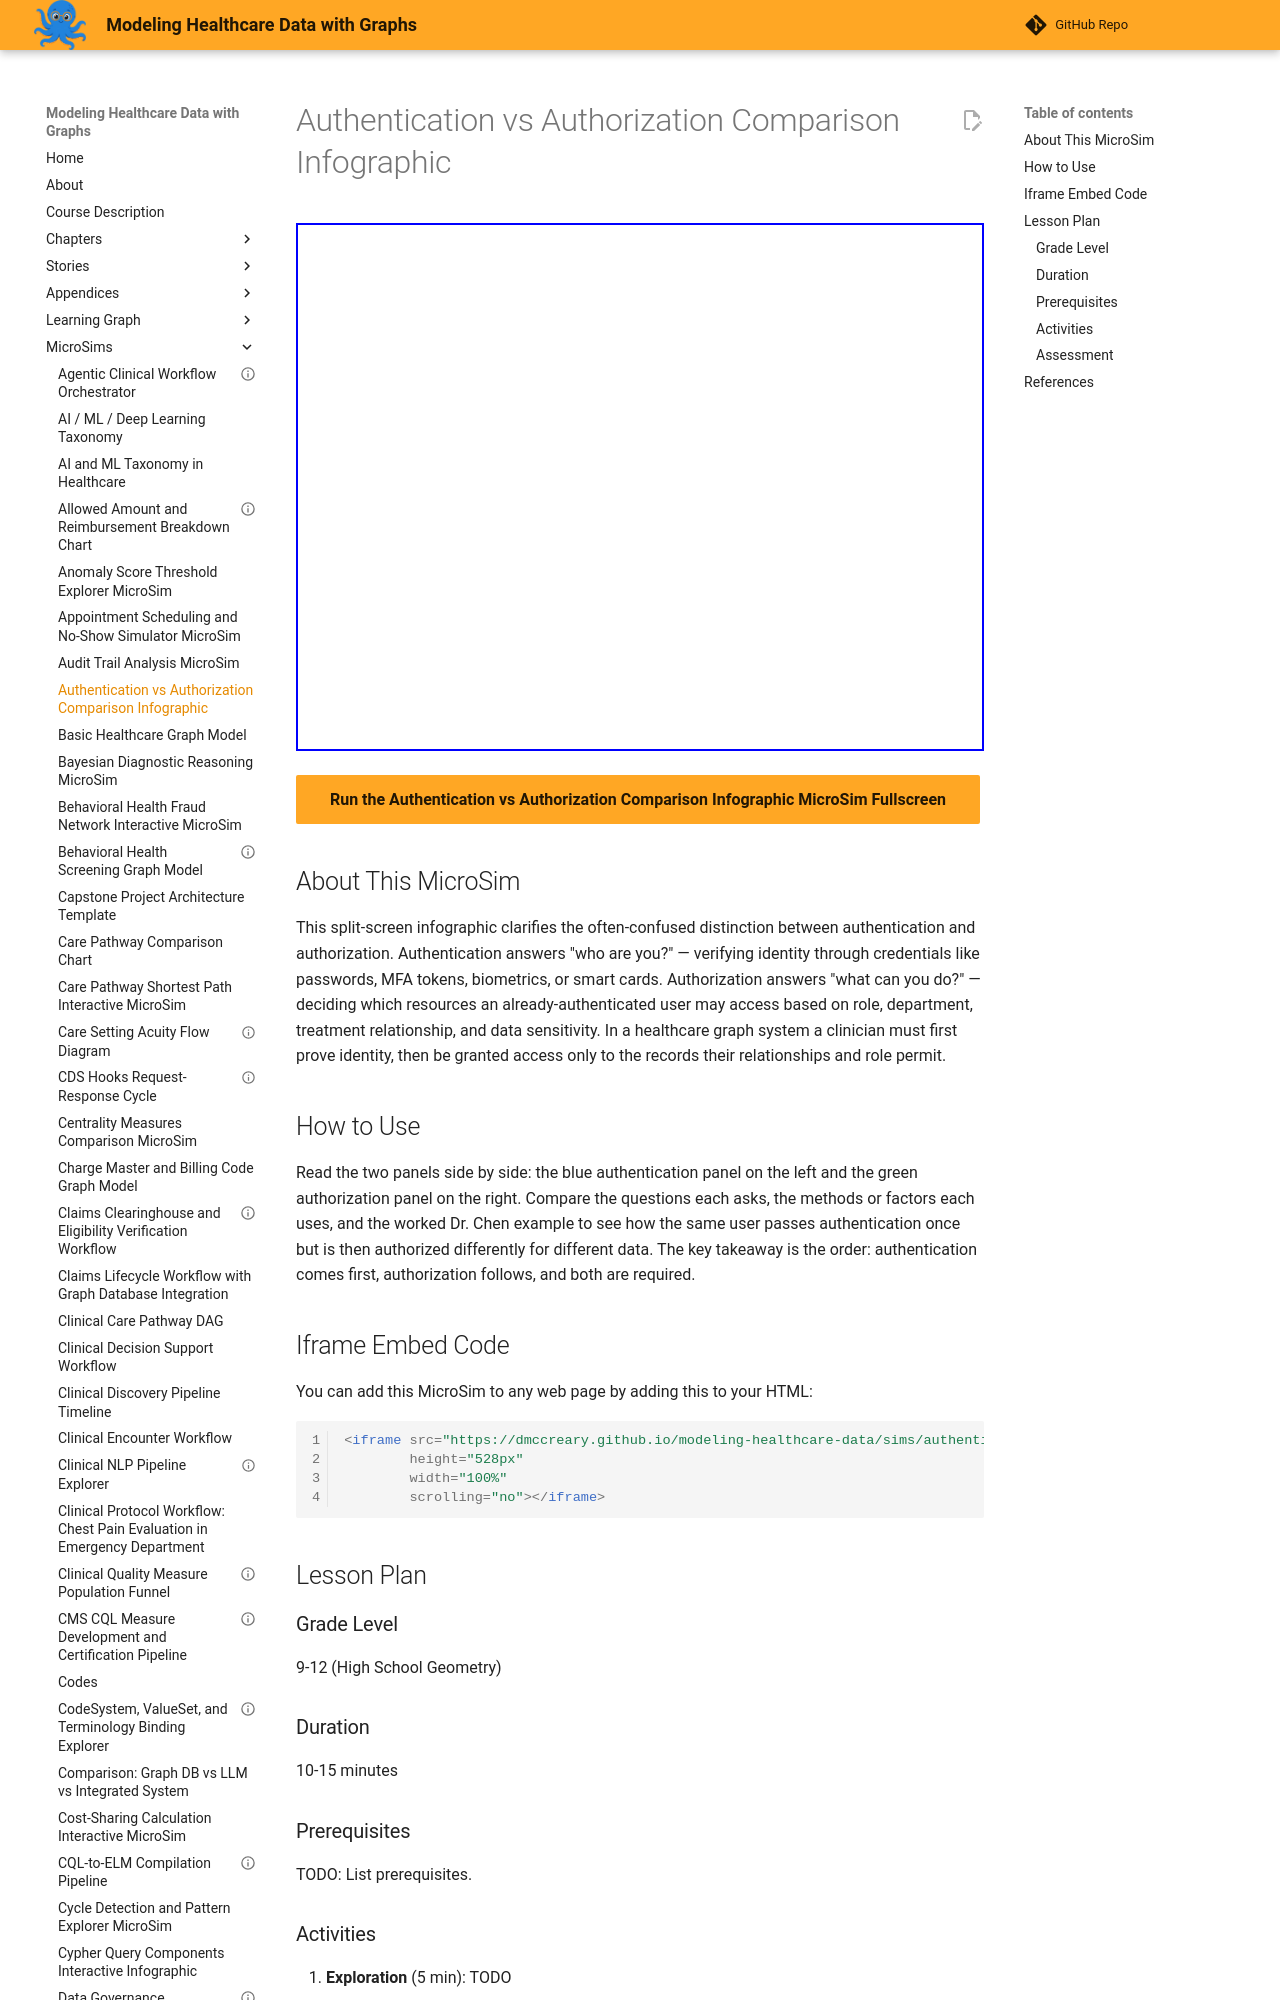

repository: dmccreary/modeling-healthcare-data · page: sims/authentication-authorization-comparison-infographic/index.html · generator: mkdocs

---
title: "Authentication vs Authorization Comparison Infographic"
description: "Interactive p5.js MicroSim for authentication vs authorization comparison infographic."
image: /sims/authentication-authorization-comparison-infographic/authentication-authorization-comparison-infographic.png
og:image: /sims/authentication-authorization-comparison-infographic/authentication-authorization-comparison-infographic.png
twitter:image: /sims/authentication-authorization-comparison-infographic/authentication-authorization-comparison-infographic.png
social:
   cards: false
quality_score: 70
---
